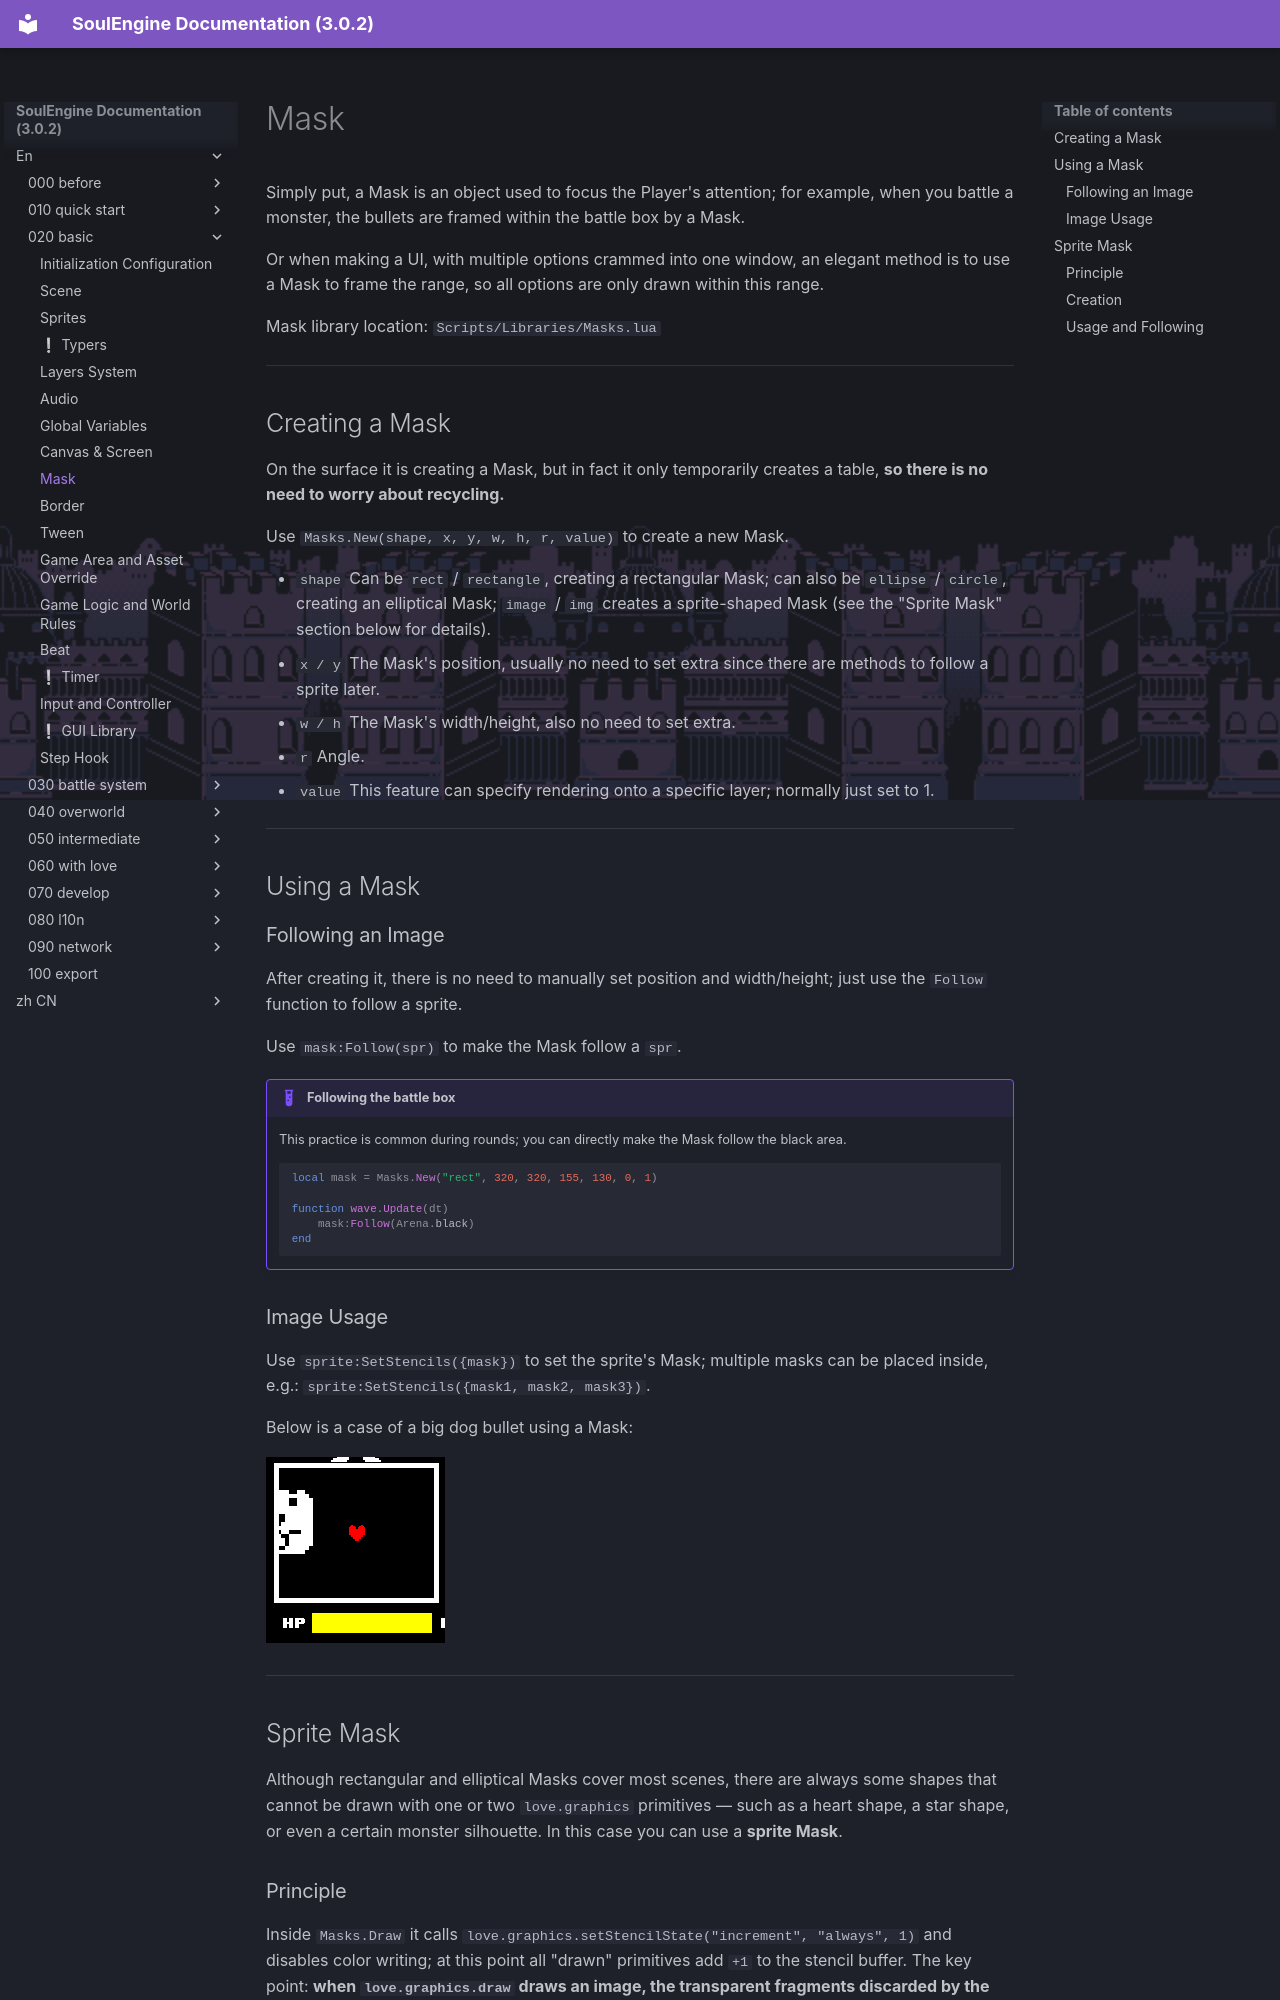

repository: AnskiyyRenew/SoulEngine-Documentation · page: en/020_basic/080_mask/index.html · generator: mkdocs

---
title: Mask
---

Simply put, a Mask is an object used to focus the Player's attention; for example, when you battle a monster, the bullets are framed within the battle box by a Mask.

Or when making a UI, with multiple options crammed into one window, an elegant method is to use a Mask to frame the range, so all options are only drawn within this range.

Mask library location: `Scripts/Libraries/Masks.lua`

---

## Creating a Mask

On the surface it is creating a Mask, but in fact it only temporarily creates a table, **so there is no need to worry about recycling.**

Use `Masks.New(shape, x, y, w, h, r, value)` to create a new Mask.

- `shape` Can be `rect` / `rectangle`, creating a rectangular Mask; can also be `ellipse` / `circle`, creating an elliptical Mask; `image` / `img` creates a sprite-shaped Mask (see the "Sprite Mask" section below for details).
- `x / y` The Mask's position, usually no need to set extra since there are methods to follow a sprite later.
- `w / h` The Mask's width/height, also no need to set extra.
- `r` Angle.
- `value` This feature can specify rendering onto a specific layer; normally just set to 1.

---

## Using a Mask

### Following an Image

After creating it, there is no need to manually set position and width/height; just use the `Follow` function to follow a sprite.

Use `mask:Follow(spr)` to make the Mask follow a `spr`.

!!! example "Following the battle box"
    This practice is common during rounds; you can directly make the Mask follow the black area.
    ```lua
    local mask = Masks.New("rect", 320, 320, 155, 130, 0, 1)

    function wave.Update(dt)
        mask:Follow(Arena.black)
    end
    ```

### Image Usage

Use `sprite:SetStencils({mask})` to set the sprite's Mask; multiple masks can be placed inside, e.g.: `sprite:SetStencils({mask1, mask2, mask3})`.

Below is a case of a big dog bullet using a Mask:

![](../img/020_basic/030.png)

---

## Sprite Mask

Although rectangular and elliptical Masks cover most scenes, there are always some shapes that cannot be drawn with one or two `love.graphics` primitives — such as a heart shape, a star shape, or even a certain monster silhouette. In this case you can use a **sprite Mask**.

### Principle

Inside `Masks.Draw` it calls `love.graphics.setStencilState("increment", "always", 1)` and disables color writing; at this point all "drawn" primitives add `+1` to the stencil buffer. The key point: **when `love.graphics.draw` draws an image, the transparent fragments discarded by the default sprite shader do not participate in the stencil action**, so the Mask's shape is exactly equivalent to the pixel region with "non-zero alpha" in the ImageData.

In short: **the sprite's alpha determines the Mask's shape**; fully opaque means full Mask, fully transparent means no Mask, semi-transparent parts are written proportionally — this is consistent with what the human eye sees.
